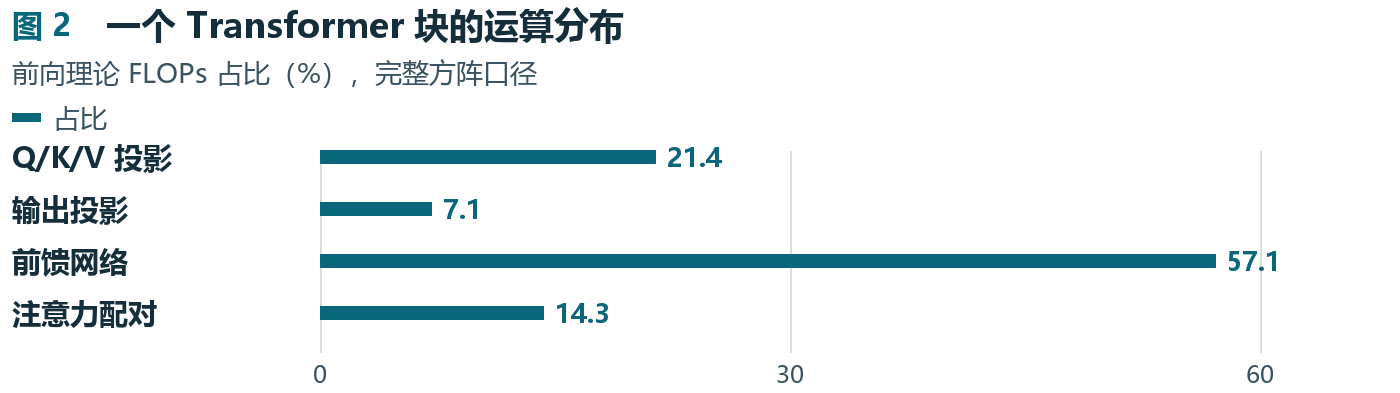

Values plotted in this chart, from the file beside it:
项目, 占比
Q/K/V 投影, 21.43
输出投影, 7.143
前馈网络, 57.14
注意力配对, 14.29
